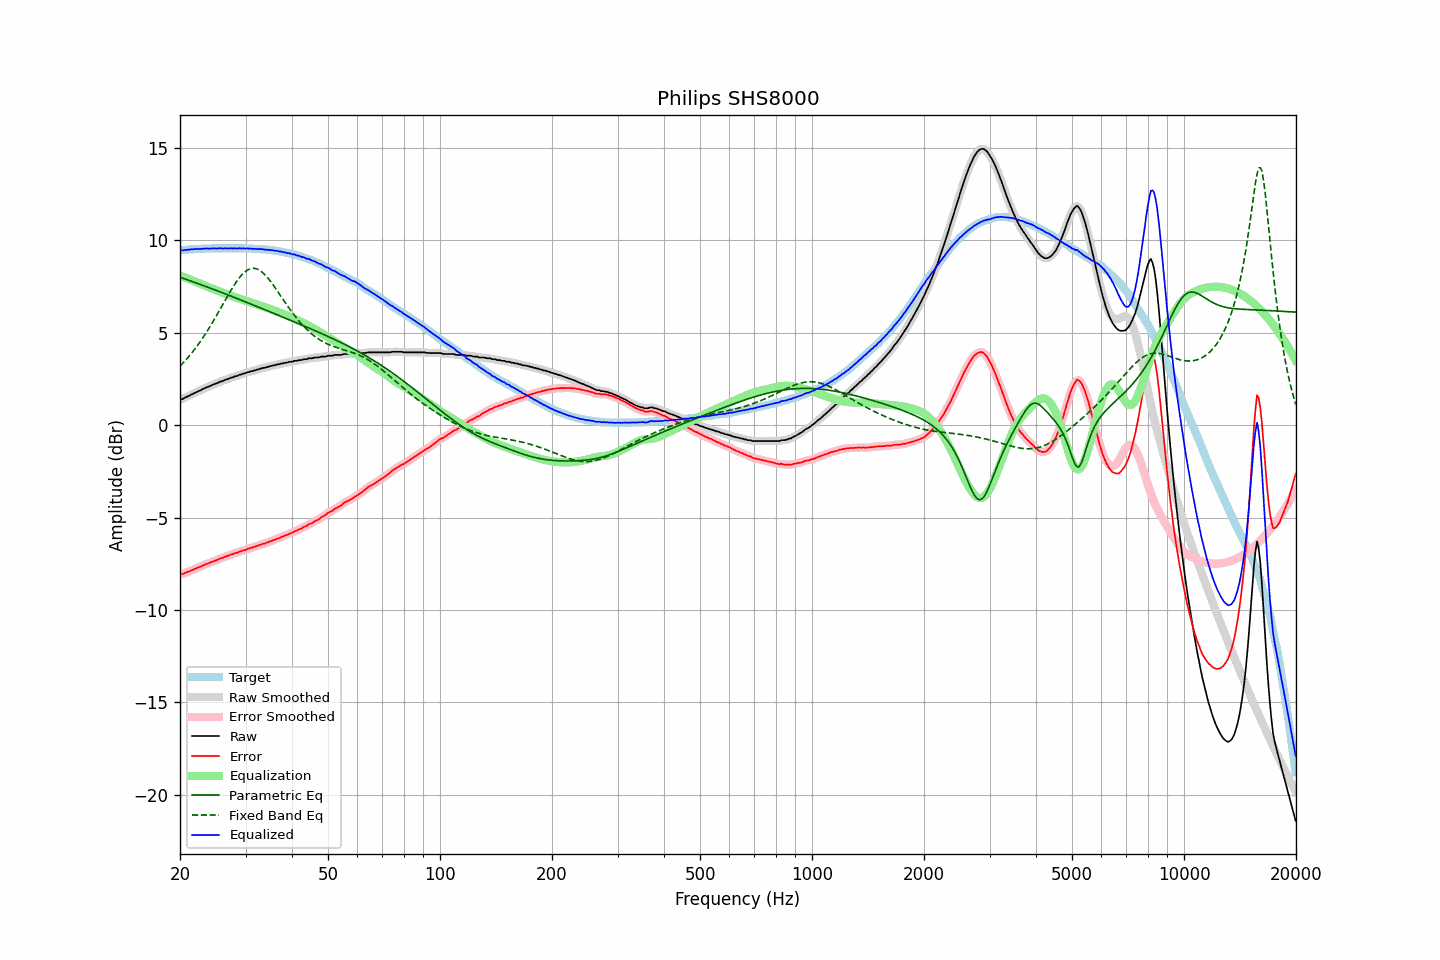

Data behind this chart, as committed beside it:
frequency, raw, error, smoothed, error_smoothed, equalization, parametric_eq, fixed_band_eq, equalized_raw, equalized_smoothed, target
20.00, 1.39, -8.06, 1.38, -8.07, 8.08, 8.00, 3.19, 9.47, 9.46, 9.45
20.20, 1.40, -8.06, 1.41, -8.05, 8.05, 7.97, 3.28, 9.45, 9.46, 9.46
20.40, 1.43, -8.04, 1.44, -8.03, 8.02, 7.94, 3.37, 9.45, 9.47, 9.47
20.61, 1.49, -7.99, 1.48, -8.00, 7.99, 7.91, 3.47, 9.48, 9.47, 9.48
20.81, 1.52, -7.96, 1.52, -7.96, 7.96, 7.88, 3.56, 9.48, 9.48, 9.48
21.02, 1.57, -7.92, 1.57, -7.93, 7.93, 7.85, 3.66, 9.50, 9.49, 9.49
21.23, 1.60, -7.90, 1.61, -7.89, 7.89, 7.82, 3.76, 9.49, 9.50, 9.50
21.44, 1.66, -7.85, 1.65, -7.86, 7.86, 7.79, 3.87, 9.52, 9.51, 9.51
21.66, 1.69, -7.82, 1.70, -7.82, 7.82, 7.76, 3.98, 9.51, 9.52, 9.51
21.87, 1.74, -7.78, 1.74, -7.78, 7.78, 7.73, 4.09, 9.53, 9.52, 9.52
22.09, 1.78, -7.74, 1.78, -7.74, 7.75, 7.70, 4.21, 9.53, 9.53, 9.52
22.31, 1.82, -7.71, 1.82, -7.71, 7.71, 7.67, 4.33, 9.53, 9.53, 9.53
22.54, 1.86, -7.67, 1.86, -7.68, 7.67, 7.63, 4.45, 9.53, 9.53, 9.53
22.76, 1.89, -7.65, 1.90, -7.64, 7.64, 7.60, 4.57, 9.53, 9.54, 9.54
22.99, 1.95, -7.59, 1.94, -7.60, 7.60, 7.57, 4.70, 9.55, 9.54, 9.54
23.22, 1.98, -7.56, 1.99, -7.56, 7.56, 7.54, 4.83, 9.55, 9.55, 9.54
23.45, 2.03, -7.52, 2.03, -7.52, 7.53, 7.51, 4.96, 9.56, 9.56, 9.55
23.69, 2.06, -7.49, 2.06, -7.49, 7.49, 7.47, 5.10, 9.55, 9.55, 9.55
23.92, 2.09, -7.46, 2.10, -7.46, 7.46, 7.44, 5.24, 9.55, 9.55, 9.55
24.16, 2.13, -7.42, 2.13, -7.43, 7.42, 7.41, 5.38, 9.55, 9.55, 9.55
24.40, 2.17, -7.39, 2.17, -7.39, 7.39, 7.38, 5.52, 9.56, 9.56, 9.56
24.65, 2.21, -7.35, 2.21, -7.36, 7.35, 7.34, 5.67, 9.56, 9.56, 9.56
24.89, 2.24, -7.32, 2.24, -7.32, 7.32, 7.31, 5.82, 9.56, 9.56, 9.56
25.14, 2.27, -7.29, 2.28, -7.29, 7.29, 7.28, 5.97, 9.56, 9.57, 9.56
25.39, 2.31, -7.25, 2.31, -7.25, 7.25, 7.24, 6.12, 9.56, 9.57, 9.56
25.65, 2.36, -7.20, 2.35, -7.22, 7.22, 7.21, 6.28, 9.58, 9.56, 9.56
25.91, 2.37, -7.19, 2.38, -7.19, 7.19, 7.18, 6.43, 9.56, 9.56, 9.56
26.16, 2.40, -7.16, 2.41, -7.15, 7.15, 7.14, 6.59, 9.55, 9.56, 9.56
26.43, 2.45, -7.11, 2.44, -7.12, 7.12, 7.11, 6.74, 9.57, 9.56, 9.56
26.69, 2.48, -7.08, 2.48, -7.09, 7.09, 7.08, 6.89, 9.57, 9.56, 9.56
26.96, 2.50, -7.06, 2.51, -7.05, 7.06, 7.04, 7.05, 9.56, 9.57, 9.56
27.23, 2.54, -7.02, 2.54, -7.03, 7.02, 7.01, 7.19, 9.56, 9.56, 9.56
27.50, 2.58, -6.98, 2.57, -6.99, 6.99, 6.97, 7.34, 9.57, 9.57, 9.56
27.77, 2.59, -6.97, 2.60, -6.96, 6.96, 6.94, 7.48, 9.55, 9.57, 9.56
28.05, 2.64, -6.92, 2.63, -6.94, 6.93, 6.90, 7.62, 9.57, 9.56, 9.56
28.33, 2.65, -6.91, 2.66, -6.91, 6.90, 6.87, 7.75, 9.55, 9.56, 9.56
28.62, 2.68, -6.88, 2.69, -6.88, 6.87, 6.84, 7.87, 9.56, 9.56, 9.56
28.90, 2.73, -6.83, 2.72, -6.85, 6.85, 6.80, 7.98, 9.58, 9.56, 9.56
29.19, 2.74, -6.82, 2.75, -6.81, 6.82, 6.77, 8.09, 9.56, 9.57, 9.56
29.48, 2.78, -6.78, 2.77, -6.79, 6.79, 6.73, 8.18, 9.57, 9.56, 9.56
29.78, 2.80, -6.76, 2.80, -6.76, 6.76, 6.70, 8.27, 9.56, 9.56, 9.56
30.08, 2.82, -6.74, 2.83, -6.73, 6.73, 6.66, 8.33, 9.55, 9.56, 9.56
30.38, 2.87, -6.68, 2.86, -6.70, 6.70, 6.63, 8.40, 9.57, 9.56, 9.55
30.68, 2.87, -6.68, 2.88, -6.67, 6.67, 6.59, 8.44, 9.54, 9.56, 9.55
30.99, 2.92, -6.63, 2.91, -6.64, 6.64, 6.56, 8.47, 9.56, 9.55, 9.55
31.30, 2.92, -6.62, 2.93, -6.62, 6.61, 6.52, 8.48, 9.54, 9.54, 9.54
31.61, 2.96, -6.58, 2.96, -6.59, 6.58, 6.49, 8.49, 9.55, 9.54, 9.54
31.93, 2.97, -6.56, 2.98, -6.56, 6.56, 6.45, 8.47, 9.53, 9.53, 9.53
32.24, 3.01, -6.52, 3.00, -6.53, 6.53, 6.42, 8.45, 9.54, 9.53, 9.53
32.57, 3.02, -6.50, 3.03, -6.50, 6.50, 6.38, 8.40, 9.52, 9.53, 9.52
32.89, 3.06, -6.46, 3.06, -6.46, 6.47, 6.35, 8.35, 9.53, 9.53, 9.52
33.22, 3.08, -6.43, 3.08, -6.44, 6.44, 6.31, 8.28, 9.52, 9.52, 9.51
33.55, 3.10, -6.41, 3.10, -6.41, 6.41, 6.27, 8.21, 9.51, 9.51, 9.51
33.89, 3.11, -6.39, 3.12, -6.39, 6.38, 6.24, 8.12, 9.49, 9.50, 9.50
34.23, 3.15, -6.34, 3.14, -6.35, 6.35, 6.20, 8.03, 9.50, 9.49, 9.49
34.57, 3.15, -6.33, 3.16, -6.32, 6.32, 6.17, 7.92, 9.47, 9.48, 9.48
34.92, 3.20, -6.27, 3.19, -6.29, 6.29, 6.13, 7.82, 9.49, 9.48, 9.47
35.27, 3.20, -6.27, 3.21, -6.26, 6.26, 6.10, 7.70, 9.46, 9.47, 9.47
35.62, 3.24, -6.21, 3.23, -6.22, 6.23, 6.06, 7.58, 9.47, 9.46, 9.45
35.97, 3.24, -6.20, 3.25, -6.19, 6.19, 6.03, 7.46, 9.43, 9.44, 9.44
... 635 more rows
